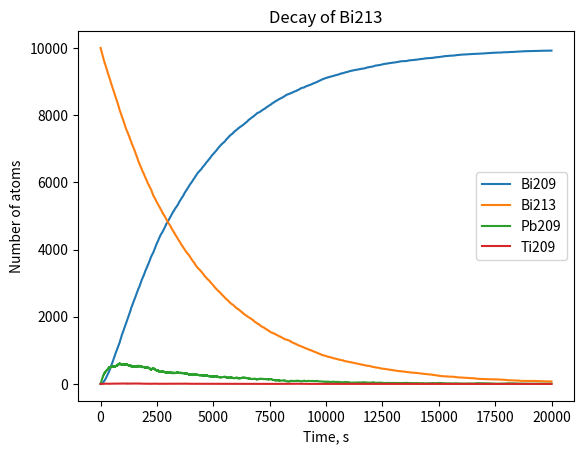

The matplotlib source for this figure:
#!/usr/bin/env python
# coding: utf-8

# In[4]:


import numpy as np
import matplotlib.pyplot as plt
from random import random
random()
# Initial

h=1.0

NBi209 = 0
NPb = 0
NTi = 0
NBi213 = 10000



probPb = 1 - 2**(-h/(3.3*60))
probTi = 1 - 2**(-h/(2.2*60))
probBi = 1 - 2**(-h/(46*60))

Bi209_point = []
Bi213_point = []
Pb_point = []
Ti_point = []


t = np.arange(0,20000,h)
for ti in t:
    Bi209_point.append(NBi209)
    Bi213_point.append(NBi213)
    Pb_point.append(NPb)
    Ti_point.append(NTi)
    
    
    for i in range(NPb):
        if random()<probPb:
            NPb-=1
            NBi209+=1
        
    for i in range(NTi):
        if random()<probTi:
            NTi-=1
            NPb+=1
        
    for i in range(NBi213):
        if random()<probBi:
            NBi213 -=1
            if random()>0.9791:
                NTi+=1
            else:
                NPb+=1
                
plt.plot(t,Bi209_point,label='Bi209')
plt.plot(t,Bi213_point,label='Bi213')
plt.plot(t,Pb_point,label='Pb209')
plt.plot(t,Ti_point,label='Ti209')

plt.title('Decay of Bi213')
plt.legend()
plt.xlabel('Time, s')
plt.ylabel('Number of atoms')
plt.savefig('DecayOfBi213_p3.png')
plt.show()


# In[ ]:




